Image classification data set "Machine_Learning" (imurbi/Machine_Learning on GitHub). Class labels (2): helipad, no helipad.

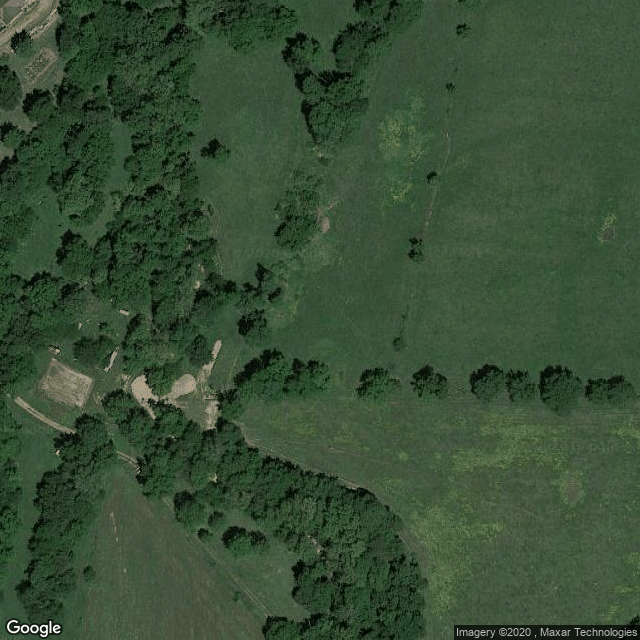
Label: no helipad

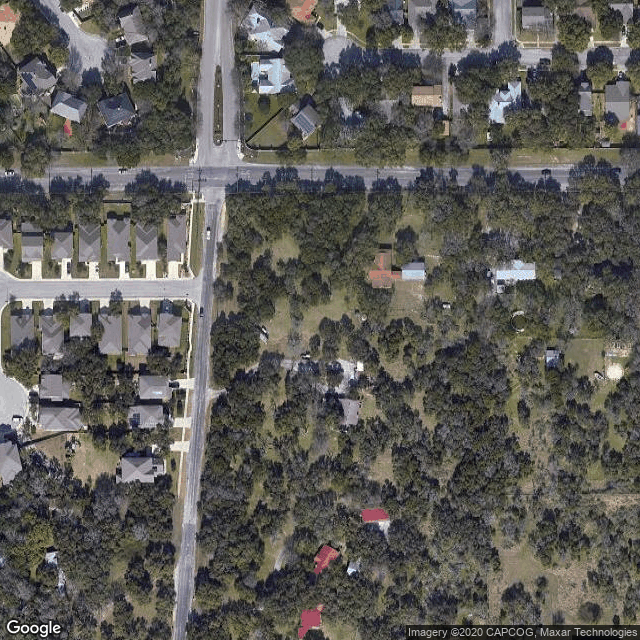
Label: no helipad

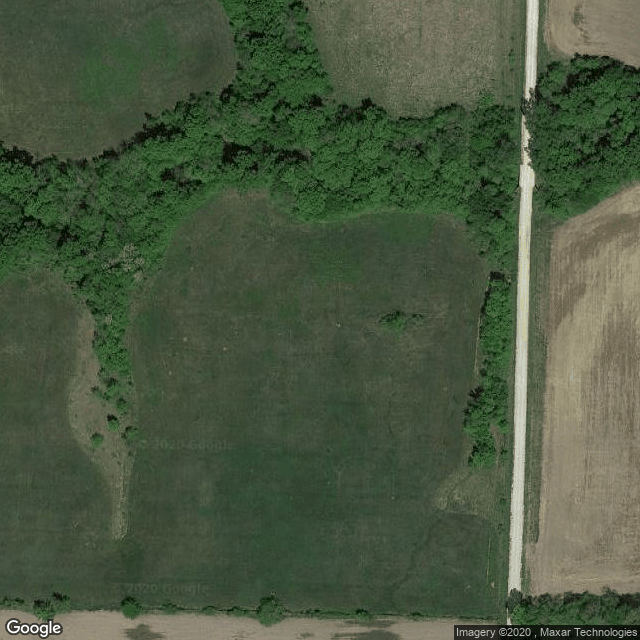
Label: no helipad

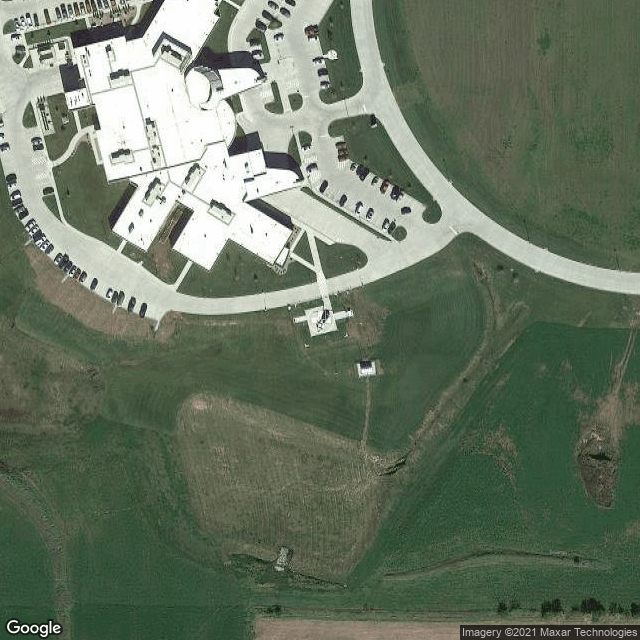
Label: helipad

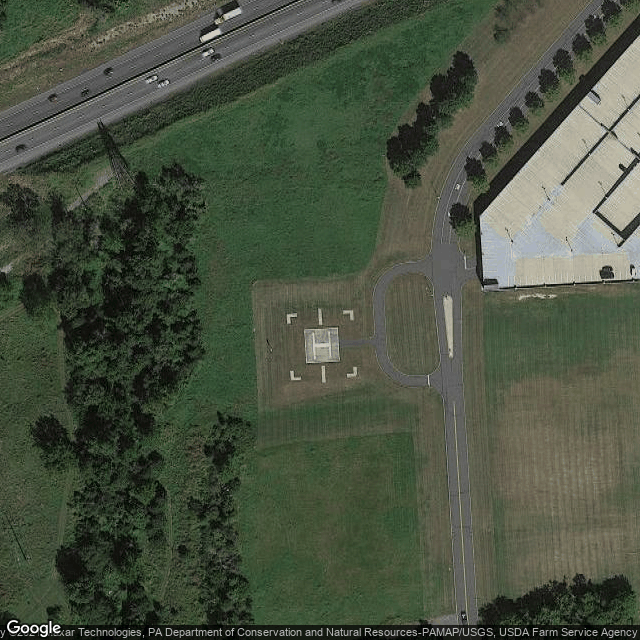
Label: helipad

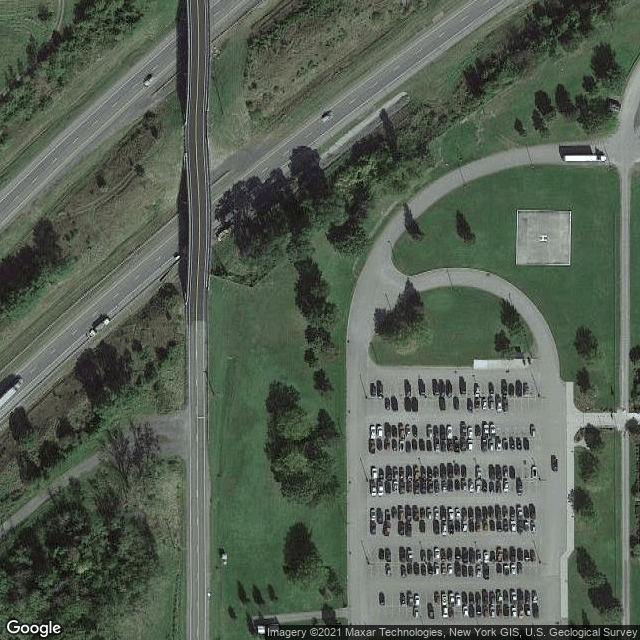
Label: helipad
